Labelled photos from "AI", an image-classification folder in nwoik/4th-year. The possible labels are: bass, guitar.

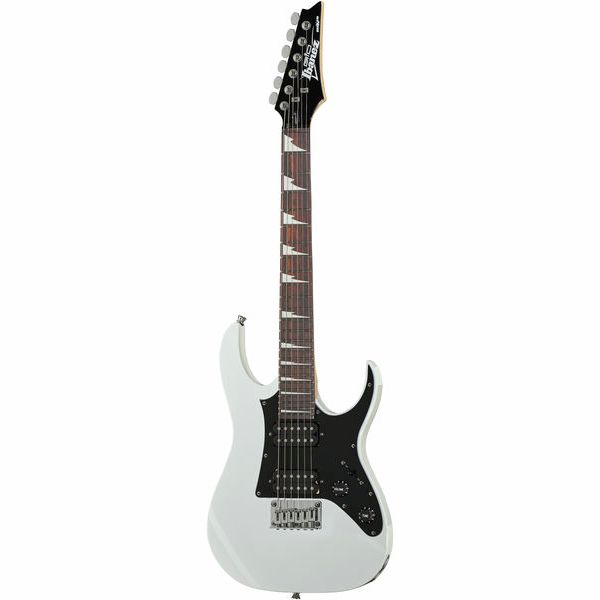
Label: guitar

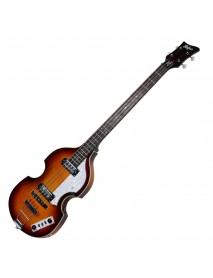
Label: bass

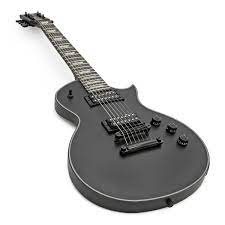
Label: guitar

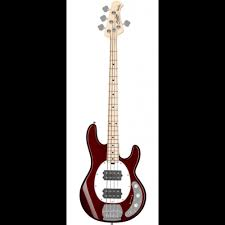
Label: bass

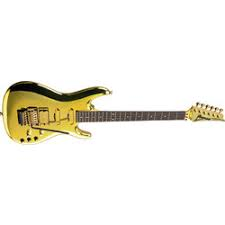
Label: guitar

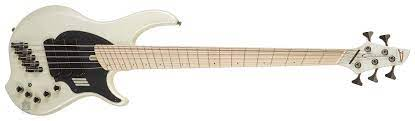
Label: bass
